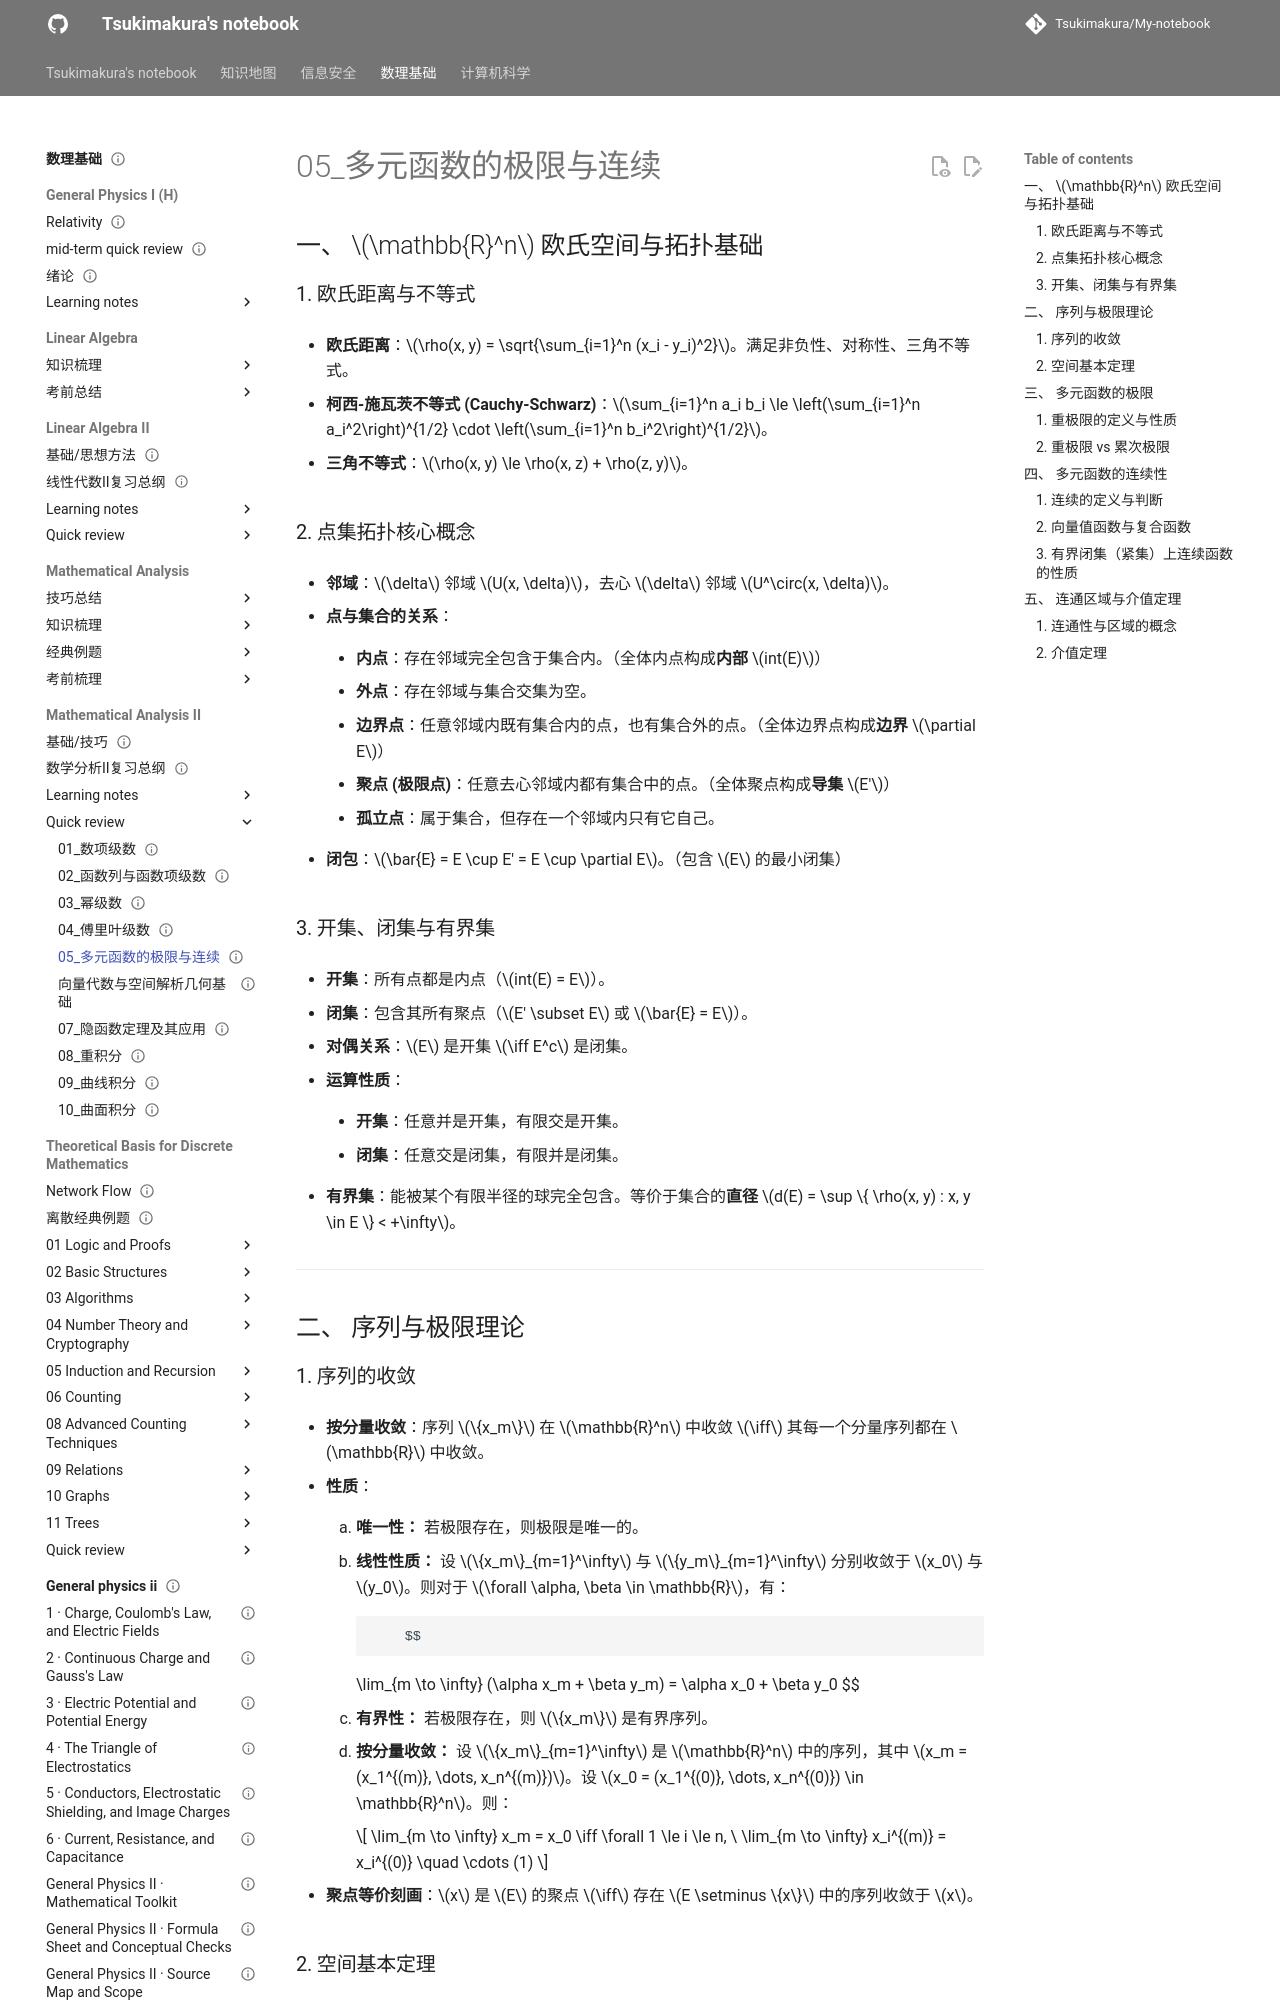

repository: Tsukimakura/My-notebook · page: 数理基础/Mathematical Analysis II/quick review/05_多元函数的极限与连续/index.html · generator: mkdocs

---
title: "05_多元函数的极限与连续"
status: draft
tags: [math-physics]
created: null
updated: 2026-10-06
sources: []
---

# 05_多元函数的极限与连续

## 一、 $\mathbb{R}^n$ 欧氏空间与拓扑基础

### 1. 欧氏距离与不等式

- **欧氏距离**：$\rho(x, y) = \sqrt{\sum_{i=1}^n (x_i - y_i)^2}$。满足非负性、对称性、三角不等式。

- **柯西-施瓦茨不等式 (Cauchy-Schwarz)**：$\sum_{i=1}^n a_i b_i \le \left(\sum_{i=1}^n a_i^2\right)^{1/2} \cdot \left(\sum_{i=1}^n b_i^2\right)^{1/2}$。

- **三角不等式**：$\rho(x, y) \le \rho(x, z) + \rho(z, y)$。

### 2. 点集拓扑核心概念

- **邻域**：$\delta$ 邻域 $U(x, \delta)$，去心 $\delta$ 邻域 $U^\circ(x, \delta)$。

- **点与集合的关系**：

    - **内点**：存在邻域完全包含于集合内。（全体内点构成**内部** $int(E)$）

    - **外点**：存在邻域与集合交集为空。

    - **边界点**：任意邻域内既有集合内的点，也有集合外的点。（全体边界点构成**边界** $\partial E$）

    - **聚点 (极限点)**：任意去心邻域内都有集合中的点。（全体聚点构成**导集** $E'$）

    - **孤立点**：属于集合，但存在一个邻域内只有它自己。

- **闭包**：$\bar{E} = E \cup E' = E \cup \partial E$。（包含 $E$ 的最小闭集）

### 3. 开集、闭集与有界集

- **开集**：所有点都是内点（$int(E) = E$）。

- **闭集**：包含其所有聚点（$E' \subset E$ 或 $\bar{E} = E$）。

- **对偶关系**：$E$ 是开集 $\iff E^c$ 是闭集。

- **运算性质**：

    - **开集**：任意并是开集，有限交是开集。

    - **闭集**：任意交是闭集，有限并是闭集。

- **有界集**：能被某个有限半径的球完全包含。等价于集合的**直径** $d(E) = \sup \{ \rho(x, y) : x, y \in E \} < +\infty$。

---

## 二、 序列与极限理论
